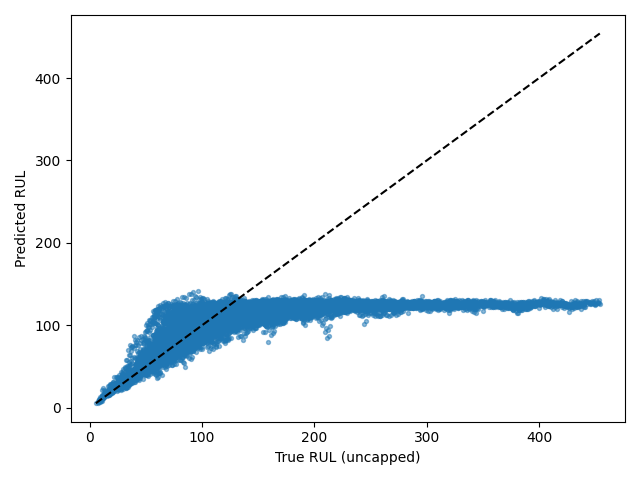

Source data for this figure (header and first rows):
Dataset, Split, SourceSplit, unit_nr, start_cycle, end_cycle, RUL_original, RUL_capped, regime, regime_transition_count, is_padded, padding_cycles, observed_cycles, Model, Seed, Experiment, RUL_true, RUL_pred, AbsoluteError
FD003, test_windows, test, 1, 1, 30, 247, 125, 0, 0, False, 0, 30, tcn, 2, baseline, 247, 124.2, 122.8
FD003, test_windows, test, 1, 2, 31, 246, 125, 0, 0, False, 0, 30, tcn, 2, baseline, 246, 128.1, 117.9
FD003, test_windows, test, 1, 3, 32, 245, 125, 0, 0, False, 0, 30, tcn, 2, baseline, 245, 125.1, 119.9
FD003, test_windows, test, 1, 4, 33, 244, 125, 0, 0, False, 0, 30, tcn, 2, baseline, 244, 122.9, 121.1
FD003, test_windows, test, 1, 5, 34, 243, 125, 0, 0, False, 0, 30, tcn, 2, baseline, 243, 122.9, 120.1
FD003, test_windows, test, 1, 6, 35, 242, 125, 0, 0, False, 0, 30, tcn, 2, baseline, 242, 124.7, 117.3
FD003, test_windows, test, 1, 7, 36, 241, 125, 0, 0, False, 0, 30, tcn, 2, baseline, 241, 121.9, 119.1
FD003, test_windows, test, 1, 8, 37, 240, 125, 0, 0, False, 0, 30, tcn, 2, baseline, 240, 122.6, 117.4
FD003, test_windows, test, 1, 9, 38, 239, 125, 0, 0, False, 0, 30, tcn, 2, baseline, 239, 119.7, 119.3
FD003, test_windows, test, 1, 10, 39, 238, 125, 0, 0, False, 0, 30, tcn, 2, baseline, 238, 123.9, 114.1
FD003, test_windows, test, 1, 11, 40, 237, 125, 0, 0, False, 0, 30, tcn, 2, baseline, 237, 123.2, 113.8
FD003, test_windows, test, 1, 12, 41, 236, 125, 0, 0, False, 0, 30, tcn, 2, baseline, 236, 120.3, 115.7
FD003, test_windows, test, 1, 13, 42, 235, 125, 0, 0, False, 0, 30, tcn, 2, baseline, 235, 123.2, 111.8
FD003, test_windows, test, 1, 14, 43, 234, 125, 0, 0, False, 0, 30, tcn, 2, baseline, 234, 124.2, 109.8
FD003, test_windows, test, 1, 15, 44, 233, 125, 0, 0, False, 0, 30, tcn, 2, baseline, 233, 125.7, 107.3
FD003, test_windows, test, 1, 16, 45, 232, 125, 0, 0, False, 0, 30, tcn, 2, baseline, 232, 122.4, 109.6
FD003, test_windows, test, 1, 17, 46, 231, 125, 0, 0, False, 0, 30, tcn, 2, baseline, 231, 127.1, 103.9
FD003, test_windows, test, 1, 18, 47, 230, 125, 0, 0, False, 0, 30, tcn, 2, baseline, 230, 126.3, 103.7
FD003, test_windows, test, 1, 19, 48, 229, 125, 0, 0, False, 0, 30, tcn, 2, baseline, 229, 127.5, 101.5
FD003, test_windows, test, 1, 20, 49, 228, 125, 0, 0, False, 0, 30, tcn, 2, baseline, 228, 123.1, 104.9
FD003, test_windows, test, 1, 21, 50, 227, 125, 0, 0, False, 0, 30, tcn, 2, baseline, 227, 125.8, 101.2
FD003, test_windows, test, 1, 22, 51, 226, 125, 0, 0, False, 0, 30, tcn, 2, baseline, 226, 120.9, 105.1
FD003, test_windows, test, 1, 23, 52, 225, 125, 0, 0, False, 0, 30, tcn, 2, baseline, 225, 127.6, 97.41
FD003, test_windows, test, 1, 24, 53, 224, 125, 0, 0, False, 0, 30, tcn, 2, baseline, 224, 123.2, 100.8
FD003, test_windows, test, 1, 25, 54, 223, 125, 0, 0, False, 0, 30, tcn, 2, baseline, 223, 126.8, 96.15
FD003, test_windows, test, 1, 26, 55, 222, 125, 0, 0, False, 0, 30, tcn, 2, baseline, 222, 124.8, 97.17
FD003, test_windows, test, 1, 27, 56, 221, 125, 0, 0, False, 0, 30, tcn, 2, baseline, 221, 129.2, 91.83
FD003, test_windows, test, 1, 28, 57, 220, 125, 0, 0, False, 0, 30, tcn, 2, baseline, 220, 124.1, 95.87
FD003, test_windows, test, 1, 29, 58, 219, 125, 0, 0, False, 0, 30, tcn, 2, baseline, 219, 126.4, 92.6
FD003, test_windows, test, 1, 30, 59, 218, 125, 0, 0, False, 0, 30, tcn, 2, baseline, 218, 124.5, 93.46
FD003, test_windows, test, 1, 31, 60, 217, 125, 0, 0, False, 0, 30, tcn, 2, baseline, 217, 127.8, 89.21
FD003, test_windows, test, 1, 32, 61, 216, 125, 0, 0, False, 0, 30, tcn, 2, baseline, 216, 125.4, 90.57
FD003, test_windows, test, 1, 33, 62, 215, 125, 0, 0, False, 0, 30, tcn, 2, baseline, 215, 126.9, 88.12
FD003, test_windows, test, 1, 34, 63, 214, 125, 0, 0, False, 0, 30, tcn, 2, baseline, 214, 126.4, 87.6
FD003, test_windows, test, 1, 35, 64, 213, 125, 0, 0, False, 0, 30, tcn, 2, baseline, 213, 127.8, 85.19
FD003, test_windows, test, 1, 36, 65, 212, 125, 0, 0, False, 0, 30, tcn, 2, baseline, 212, 125.7, 86.35
FD003, test_windows, test, 1, 37, 66, 211, 125, 0, 0, False, 0, 30, tcn, 2, baseline, 211, 125.7, 85.32
FD003, test_windows, test, 1, 38, 67, 210, 125, 0, 0, False, 0, 30, tcn, 2, baseline, 210, 123.4, 86.55
FD003, test_windows, test, 1, 39, 68, 209, 125, 0, 0, False, 0, 30, tcn, 2, baseline, 209, 125.9, 83.12
FD003, test_windows, test, 1, 40, 69, 208, 125, 0, 0, False, 0, 30, tcn, 2, baseline, 208, 123.8, 84.2
FD003, test_windows, test, 1, 41, 70, 207, 125, 0, 0, False, 0, 30, tcn, 2, baseline, 207, 125.8, 81.2
FD003, test_windows, test, 1, 42, 71, 206, 125, 0, 0, False, 0, 30, tcn, 2, baseline, 206, 124.4, 81.58
FD003, test_windows, test, 1, 43, 72, 205, 125, 0, 0, False, 0, 30, tcn, 2, baseline, 205, 125.1, 79.85
FD003, test_windows, test, 1, 44, 73, 204, 125, 0, 0, False, 0, 30, tcn, 2, baseline, 204, 126.1, 77.92
FD003, test_windows, test, 1, 45, 74, 203, 125, 0, 0, False, 0, 30, tcn, 2, baseline, 203, 120.6, 82.39
FD003, test_windows, test, 1, 46, 75, 202, 125, 0, 0, False, 0, 30, tcn, 2, baseline, 202, 125.7, 76.3
FD003, test_windows, test, 1, 47, 76, 201, 125, 0, 0, False, 0, 30, tcn, 2, baseline, 201, 124.4, 76.58
FD003, test_windows, test, 1, 48, 77, 200, 125, 0, 0, False, 0, 30, tcn, 2, baseline, 200, 128.6, 71.38
FD003, test_windows, test, 1, 49, 78, 199, 125, 0, 0, False, 0, 30, tcn, 2, baseline, 199, 123.3, 75.72
FD003, test_windows, test, 1, 50, 79, 198, 125, 0, 0, False, 0, 30, tcn, 2, baseline, 198, 128.4, 69.56
FD003, test_windows, test, 1, 51, 80, 197, 125, 0, 0, False, 0, 30, tcn, 2, baseline, 197, 125.2, 71.8
FD003, test_windows, test, 1, 52, 81, 196, 125, 0, 0, False, 0, 30, tcn, 2, baseline, 196, 129.6, 66.37
FD003, test_windows, test, 1, 53, 82, 195, 125, 0, 0, False, 0, 30, tcn, 2, baseline, 195, 122.4, 72.58
FD003, test_windows, test, 1, 54, 83, 194, 125, 0, 0, False, 0, 30, tcn, 2, baseline, 194, 127.5, 66.48
FD003, test_windows, test, 1, 55, 84, 193, 125, 0, 0, False, 0, 30, tcn, 2, baseline, 193, 123.7, 69.27
FD003, test_windows, test, 1, 56, 85, 192, 125, 0, 0, False, 0, 30, tcn, 2, baseline, 192, 129.1, 62.92
FD003, test_windows, test, 1, 57, 86, 191, 125, 0, 0, False, 0, 30, tcn, 2, baseline, 191, 125.6, 65.35
FD003, test_windows, test, 1, 58, 87, 190, 125, 0, 0, False, 0, 30, tcn, 2, baseline, 190, 127.4, 62.62
FD003, test_windows, test, 1, 59, 88, 189, 125, 0, 0, False, 0, 30, tcn, 2, baseline, 189, 124.3, 64.66
FD003, test_windows, test, 1, 60, 89, 188, 125, 0, 0, False, 0, 30, tcn, 2, baseline, 188, 129.1, 58.86
... 13,636 more rows
